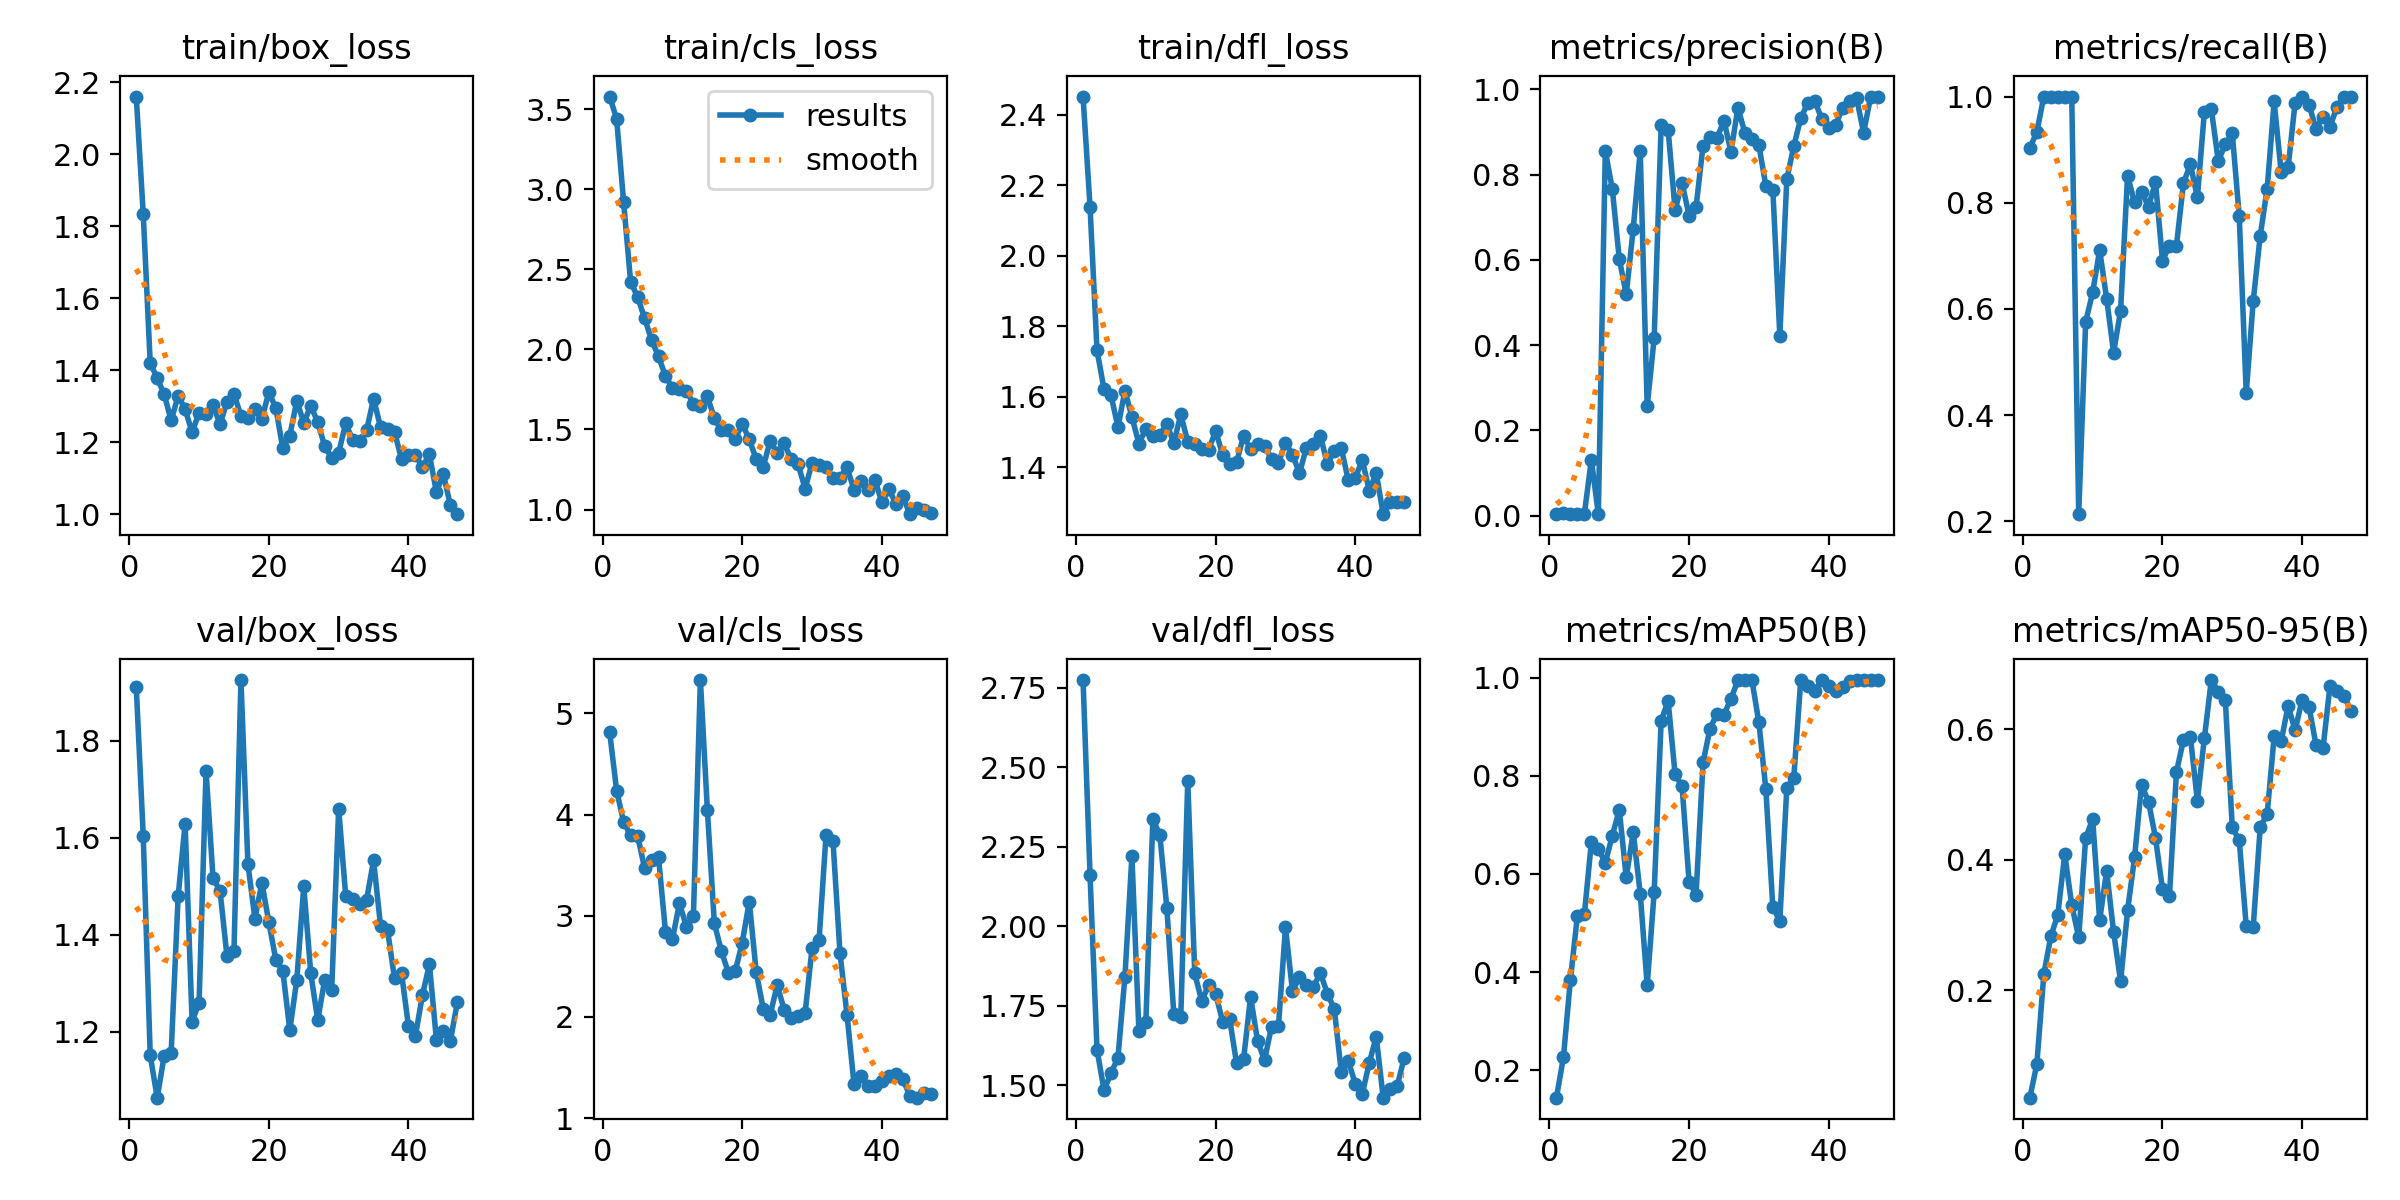

Values plotted in this chart, from the file beside it:
epoch, time, train/box_loss, train/cls_loss, train/dfl_loss, metrics/precision(B), metrics/recall(B), metrics/mAP50(B), metrics/mAP50-95(B), val/box_loss, val/cls_loss, val/dfl_loss, lr/pg0, lr/pg1, lr/pg2
1, 28.67, 2.161, 3.579, 2.452, 0.00332, 0.903, 0.1443, 0.03512, 1.911, 4.812, 2.775, 7.145e-05, 7.145e-05, 7.145e-05
2, 48.44, 1.835, 3.44, 2.14, 0.00514, 0.9333, 0.2267, 0.08635, 1.604, 4.236, 2.162, 0.0001556, 0.0001556, 0.0001556
3, 66.87, 1.42, 2.92, 1.732, 0.00474, 1, 0.3845, 0.2243, 1.151, 3.927, 1.612, 0.0002381, 0.0002381, 0.0002381
4, 87.34, 1.379, 2.423, 1.622, 0.00386, 1, 0.5148, 0.2823, 1.064, 3.794, 1.484, 0.0003189, 0.0003189, 0.0003189
5, 105.6, 1.333, 2.327, 1.605, 0.00412, 1, 0.5176, 0.3152, 1.15, 3.792, 1.537, 0.000398, 0.000398, 0.000398
6, 123.4, 1.261, 2.195, 1.514, 0.131, 1, 0.6644, 0.4081, 1.156, 3.472, 1.586, 0.0004754, 0.0004754, 0.0004754
7, 142.2, 1.329, 2.059, 1.617, 0.00356, 1, 0.6514, 0.3305, 1.479, 3.548, 1.841, 0.0005511, 0.0005511, 0.0005511
8, 160.2, 1.292, 1.956, 1.543, 0.8555, 0.2137, 0.6228, 0.2806, 1.629, 3.579, 2.22, 0.0006251, 0.0006251, 0.0006251
9, 177.9, 1.228, 1.833, 1.468, 0.7668, 0.5763, 0.6778, 0.4336, 1.221, 2.84, 1.671, 0.0006974, 0.0006974, 0.0006974
10, 195.2, 1.283, 1.759, 1.51, 0.6025, 0.6311, 0.7307, 0.4619, 1.259, 2.769, 1.7, 0.000768, 0.000768, 0.000768
11, 214.1, 1.278, 1.753, 1.49, 0.5191, 0.7111, 0.5931, 0.307, 1.738, 3.123, 2.338, 0.0008369, 0.0008369, 0.0008369
12, 235.3, 1.305, 1.741, 1.49, 0.6732, 0.6196, 0.685, 0.3829, 1.517, 2.889, 2.287, 0.0009041, 0.0009041, 0.0009041
13, 253.4, 1.25, 1.66, 1.524, 0.8555, 0.518, 0.5599, 0.289, 1.49, 3, 2.059, 0.0009696, 0.0009696, 0.0009696
14, 272.9, 1.313, 1.646, 1.469, 0.2563, 0.597, 0.3735, 0.2134, 1.356, 5.329, 1.724, 0.001033, 0.001033, 0.001033
15, 290.5, 1.334, 1.706, 1.55, 0.4167, 0.8508, 0.5626, 0.322, 1.366, 4.043, 1.714, 0.001096, 0.001096, 0.001096
16, 309, 1.273, 1.57, 1.473, 0.9164, 0.8006, 0.9124, 0.4033, 1.925, 2.926, 2.457, 0.001156, 0.001156, 0.001156
17, 329.7, 1.267, 1.494, 1.466, 0.9047, 0.8205, 0.9523, 0.5145, 1.545, 2.651, 1.851, 0.001203, 0.001203, 0.001203
18, 348.2, 1.292, 1.495, 1.453, 0.7173, 0.7928, 0.8027, 0.4888, 1.433, 2.439, 1.764, 0.001189, 0.001189, 0.001189
19, 366.2, 1.266, 1.443, 1.451, 0.7802, 0.8388, 0.7784, 0.4333, 1.507, 2.455, 1.816, 0.001174, 0.001174, 0.001174
20, 385, 1.34, 1.535, 1.503, 0.7041, 0.6909, 0.5844, 0.355, 1.425, 2.735, 1.787, 0.00116, 0.00116, 0.00116
21, 403.1, 1.295, 1.438, 1.436, 0.7241, 0.7195, 0.558, 0.3443, 1.348, 3.139, 1.7, 0.001146, 0.001146, 0.001146
22, 420.8, 1.183, 1.314, 1.408, 0.8681, 0.7188, 0.827, 0.5343, 1.325, 2.44, 1.708, 0.001132, 0.001132, 0.001132
23, 439.1, 1.219, 1.266, 1.415, 0.8893, 0.8365, 0.8963, 0.5831, 1.203, 2.081, 1.568, 0.001118, 0.001118, 0.001118
24, 457.1, 1.316, 1.429, 1.49, 0.8868, 0.8727, 0.9261, 0.5877, 1.307, 2.022, 1.581, 0.001104, 0.001104, 0.001104
25, 474.9, 1.254, 1.354, 1.451, 0.9263, 0.8099, 0.9247, 0.4902, 1.499, 2.313, 1.779, 0.001089, 0.001089, 0.001089
26, 492.7, 1.302, 1.414, 1.467, 0.8543, 0.9709, 0.9567, 0.5858, 1.321, 2.072, 1.639, 0.001075, 0.001075, 0.001075
27, 511.3, 1.256, 1.314, 1.461, 0.9572, 0.9763, 0.995, 0.6751, 1.224, 1.987, 1.578, 0.001061, 0.001061, 0.001061
28, 529.8, 1.189, 1.282, 1.424, 0.8974, 0.878, 0.995, 0.6572, 1.307, 2.011, 1.684, 0.001047, 0.001047, 0.001047
29, 549.9, 1.156, 1.131, 1.414, 0.8832, 0.9108, 0.995, 0.6445, 1.286, 2.036, 1.687, 0.001033, 0.001033, 0.001033
30, 570.1, 1.171, 1.29, 1.469, 0.869, 0.9306, 0.9087, 0.4494, 1.66, 2.682, 1.997, 0.001019, 0.001019, 0.001019
31, 589.9, 1.253, 1.278, 1.436, 0.774, 0.7743, 0.7724, 0.4292, 1.481, 2.758, 1.797, 0.001005, 0.001005, 0.001005
32, 611.1, 1.207, 1.268, 1.383, 0.7652, 0.4417, 0.5318, 0.2981, 1.473, 3.798, 1.839, 0.0009904, 0.0009904, 0.0009904
33, 633, 1.205, 1.195, 1.456, 0.4225, 0.6152, 0.5052, 0.2966, 1.463, 3.733, 1.814, 0.0009763, 0.0009763, 0.0009763
34, 652.4, 1.234, 1.198, 1.466, 0.7893, 0.7377, 0.7749, 0.4492, 1.472, 2.631, 1.81, 0.0009621, 0.0009621, 0.0009621
35, 671.3, 1.321, 1.266, 1.49, 0.8669, 0.8268, 0.7957, 0.4701, 1.553, 2.023, 1.852, 0.000948, 0.000948, 0.000948
36, 691.3, 1.242, 1.123, 1.409, 0.9325, 0.9907, 0.995, 0.5886, 1.418, 1.342, 1.788, 0.0009339, 0.0009339, 0.0009339
37, 712.7, 1.238, 1.18, 1.447, 0.9681, 0.8578, 0.9839, 0.581, 1.409, 1.421, 1.739, 0.0009197, 0.0009197, 0.0009197
38, 733.2, 1.23, 1.12, 1.454, 0.9736, 0.8667, 0.9728, 0.6357, 1.31, 1.314, 1.54, 0.0009056, 0.0009056, 0.0009056
39, 754.7, 1.153, 1.186, 1.363, 0.9312, 0.9886, 0.995, 0.5979, 1.321, 1.315, 1.576, 0.0008914, 0.0008914, 0.0008914
40, 774.3, 1.164, 1.045, 1.37, 0.9095, 1, 0.9839, 0.6449, 1.211, 1.371, 1.504, 0.0008773, 0.0008773, 0.0008773
41, 793.5, 1.164, 1.127, 1.421, 0.916, 0.9837, 0.9728, 0.634, 1.192, 1.413, 1.472, 0.0008631, 0.0008631, 0.0008631
42, 813.3, 1.132, 1.037, 1.334, 0.9577, 0.9397, 0.9807, 0.5754, 1.276, 1.436, 1.57, 0.000849, 0.000849, 0.000849
43, 832.8, 1.166, 1.084, 1.384, 0.9738, 0.9622, 0.9925, 0.5706, 1.339, 1.384, 1.652, 0.0008348, 0.0008348, 0.0008348
44, 853, 1.062, 0.9709, 1.267, 0.9797, 0.9436, 0.995, 0.6666, 1.183, 1.223, 1.46, 0.0008207, 0.0008207, 0.0008207
45, 874.7, 1.112, 1.008, 1.3, 0.8986, 0.9804, 0.995, 0.6577, 1.201, 1.202, 1.488, 0.0008065, 0.0008065, 0.0008065
46, 894.9, 1.026, 0.9958, 1.303, 0.9818, 1, 0.995, 0.6504, 1.181, 1.25, 1.497, 0.0007924, 0.0007924, 0.0007924
47, 915.6, 1.001, 0.9762, 1.301, 0.9834, 1, 0.995, 0.6281, 1.26, 1.242, 1.585, 0.0007782, 0.0007782, 0.0007782
